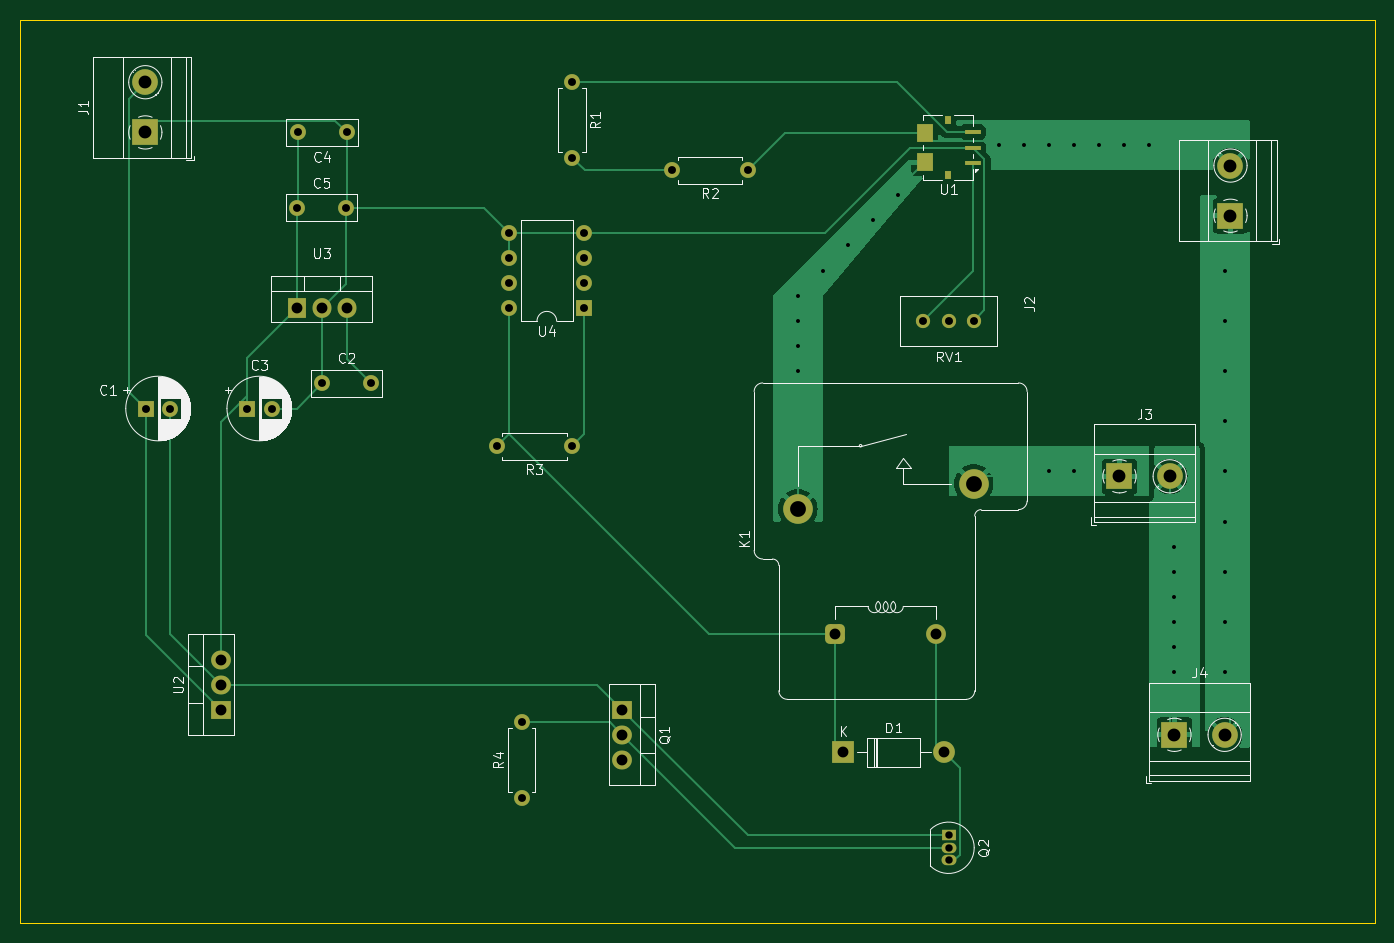
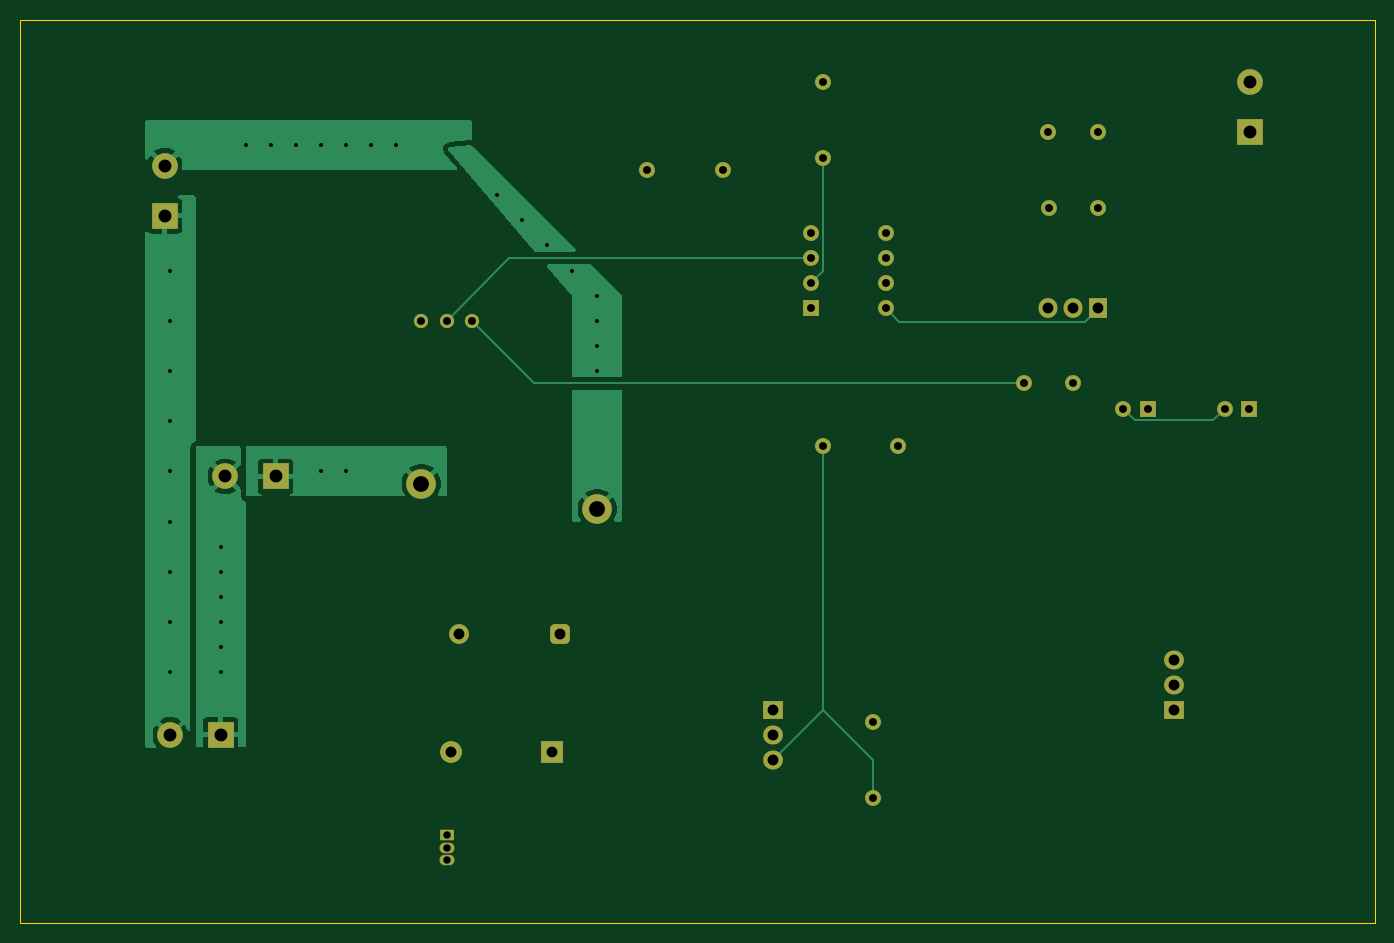
Circuit board: 11 layer files. Board 137.2 x 91.4 mm.
- bottom_copper: recruitment-B_Cu.gbr (25450 bytes)
- bottom_mask: recruitment-B_Mask.gbr (3456 bytes)
- paste: recruitment-B_Paste.gbr (480 bytes)
- bottom_silk: recruitment-B_Silkscreen.gbr (481 bytes)
- outline: recruitment-Edge_Cuts.gbr (710 bytes)
- top_copper: recruitment-F_Cu.gbr (36207 bytes)
- top_mask: recruitment-F_Mask.gbr (3752 bytes)
- paste: recruitment-F_Paste.gbr (776 bytes)
- top_silk: recruitment-F_Silkscreen.gbr (46588 bytes)
- drill: recruitment-NPTH.drl (298 bytes)
- drill: recruitment-PTH.drl (1934 bytes)

=== bottom_copper: recruitment-B_Cu.gbr (25450 bytes, source omitted) ===
=== bottom_mask: recruitment-B_Mask.gbr ===
%TF.GenerationSoftware,KiCad,Pcbnew,7.0.11+dfsg-1build4*%
%TF.CreationDate,2025-12-28T20:15:01+01:00*%
%TF.ProjectId,recruitment,72656372-7569-4746-9d65-6e742e6b6963,V0*%
%TF.SameCoordinates,Original*%
%TF.FileFunction,Soldermask,Bot*%
%TF.FilePolarity,Negative*%
%FSLAX46Y46*%
G04 Gerber Fmt 4.6, Leading zero omitted, Abs format (unit mm)*
G04 Created by KiCad (PCBNEW 7.0.11+dfsg-1build4) date 2025-12-28 20:15:01*
%MOMM*%
%LPD*%
G01*
G04 APERTURE LIST*
G04 Aperture macros list*
%AMRoundRect*
0 Rectangle with rounded corners*
0 $1 Rounding radius*
0 $2 $3 $4 $5 $6 $7 $8 $9 X,Y pos of 4 corners*
0 Add a 4 corners polygon primitive as box body*
4,1,4,$2,$3,$4,$5,$6,$7,$8,$9,$2,$3,0*
0 Add four circle primitives for the rounded corners*
1,1,$1+$1,$2,$3*
1,1,$1+$1,$4,$5*
1,1,$1+$1,$6,$7*
1,1,$1+$1,$8,$9*
0 Add four rect primitives between the rounded corners*
20,1,$1+$1,$2,$3,$4,$5,0*
20,1,$1+$1,$4,$5,$6,$7,0*
20,1,$1+$1,$6,$7,$8,$9,0*
20,1,$1+$1,$8,$9,$2,$3,0*%
G04 Aperture macros list end*
%ADD10C,1.600000*%
%ADD11O,1.600000X1.600000*%
%ADD12R,2.600000X2.600000*%
%ADD13C,2.600000*%
%ADD14R,1.600000X1.600000*%
%ADD15R,2.000000X1.905000*%
%ADD16O,2.000000X1.905000*%
%ADD17R,1.905000X2.000000*%
%ADD18O,1.905000X2.000000*%
%ADD19C,3.000000*%
%ADD20RoundRect,0.500000X-0.500000X0.500000X-0.500000X-0.500000X0.500000X-0.500000X0.500000X0.500000X0*%
%ADD21C,2.000000*%
%ADD22R,1.500000X1.050000*%
%ADD23O,1.500000X1.050000*%
%ADD24R,2.200000X2.200000*%
%ADD25O,2.200000X2.200000*%
%ADD26C,1.440000*%
G04 APERTURE END LIST*
D10*
%TO.C,R3*%
X121920000Y-88900000D03*
D11*
X114300000Y-88900000D03*
%TD*%
D12*
%TO.C,J2*%
X188553469Y-65572500D03*
D13*
X188553469Y-60492500D03*
%TD*%
D14*
%TO.C,C1*%
X78780000Y-85080000D03*
D10*
X81280000Y-85080000D03*
%TD*%
%TO.C,C2*%
X96600000Y-82540000D03*
X101600000Y-82540000D03*
%TD*%
D15*
%TO.C,Q1*%
X127000000Y-115560000D03*
D16*
X127000000Y-118100000D03*
X127000000Y-120640000D03*
%TD*%
D17*
%TO.C,U3*%
X94060000Y-74920000D03*
D18*
X96600000Y-74920000D03*
X99140000Y-74920000D03*
%TD*%
D19*
%TO.C,K1*%
X144760000Y-95240000D03*
X162560000Y-92700000D03*
D20*
X148560000Y-107900000D03*
D21*
X158760000Y-107900000D03*
%TD*%
D22*
%TO.C,Q2*%
X160020000Y-128260000D03*
D23*
X160020000Y-129530000D03*
X160020000Y-130800000D03*
%TD*%
D10*
%TO.C,R1*%
X121920000Y-52070000D03*
D11*
X121920000Y-59690000D03*
%TD*%
D12*
%TO.C,J1*%
X78740000Y-57140000D03*
D13*
X78740000Y-52060000D03*
%TD*%
D10*
%TO.C,C4*%
X99140000Y-57140000D03*
X94140000Y-57140000D03*
%TD*%
%TO.C,R4*%
X116840000Y-124450000D03*
D11*
X116840000Y-116830000D03*
%TD*%
D14*
%TO.C,C3*%
X89020000Y-85080000D03*
D10*
X91520000Y-85080000D03*
%TD*%
D24*
%TO.C,D1*%
X149380000Y-119880000D03*
D25*
X159540000Y-119880000D03*
%TD*%
D15*
%TO.C,U2*%
X86360000Y-115560000D03*
D16*
X86360000Y-113020000D03*
X86360000Y-110480000D03*
%TD*%
D10*
%TO.C,C5*%
X94060000Y-64760000D03*
X99060000Y-64760000D03*
%TD*%
D14*
%TO.C,U4*%
X123180000Y-74920000D03*
D11*
X123180000Y-72380000D03*
X123180000Y-69840000D03*
X123180000Y-67300000D03*
X115560000Y-67300000D03*
X115560000Y-69840000D03*
X115560000Y-72380000D03*
X115560000Y-74920000D03*
%TD*%
D12*
%TO.C,J4*%
X182880000Y-118100000D03*
D13*
X187960000Y-118100000D03*
%TD*%
D10*
%TO.C,R2*%
X139700000Y-60960000D03*
D11*
X132080000Y-60960000D03*
%TD*%
D26*
%TO.C,RV1*%
X157480000Y-76200000D03*
X160020000Y-76200000D03*
X162560000Y-76200000D03*
%TD*%
D12*
%TO.C,J3*%
X177320000Y-91940000D03*
D13*
X182400000Y-91940000D03*
%TD*%
M02*

=== paste: recruitment-B_Paste.gbr ===
%TF.GenerationSoftware,KiCad,Pcbnew,7.0.11+dfsg-1build4*%
%TF.CreationDate,2025-12-28T20:15:00+01:00*%
%TF.ProjectId,recruitment,72656372-7569-4746-9d65-6e742e6b6963,V0*%
%TF.SameCoordinates,Original*%
%TF.FileFunction,Paste,Bot*%
%TF.FilePolarity,Positive*%
%FSLAX46Y46*%
G04 Gerber Fmt 4.6, Leading zero omitted, Abs format (unit mm)*
G04 Created by KiCad (PCBNEW 7.0.11+dfsg-1build4) date 2025-12-28 20:15:00*
%MOMM*%
%LPD*%
G01*
G04 APERTURE LIST*
G04 APERTURE END LIST*
M02*

=== bottom_silk: recruitment-B_Silkscreen.gbr ===
%TF.GenerationSoftware,KiCad,Pcbnew,7.0.11+dfsg-1build4*%
%TF.CreationDate,2025-12-28T20:15:00+01:00*%
%TF.ProjectId,recruitment,72656372-7569-4746-9d65-6e742e6b6963,V0*%
%TF.SameCoordinates,Original*%
%TF.FileFunction,Legend,Bot*%
%TF.FilePolarity,Positive*%
%FSLAX46Y46*%
G04 Gerber Fmt 4.6, Leading zero omitted, Abs format (unit mm)*
G04 Created by KiCad (PCBNEW 7.0.11+dfsg-1build4) date 2025-12-28 20:15:00*
%MOMM*%
%LPD*%
G01*
G04 APERTURE LIST*
G04 APERTURE END LIST*
M02*

=== outline: recruitment-Edge_Cuts.gbr ===
%TF.GenerationSoftware,KiCad,Pcbnew,7.0.11+dfsg-1build4*%
%TF.CreationDate,2025-12-28T20:15:01+01:00*%
%TF.ProjectId,recruitment,72656372-7569-4746-9d65-6e742e6b6963,V0*%
%TF.SameCoordinates,Original*%
%TF.FileFunction,Profile,NP*%
%FSLAX46Y46*%
G04 Gerber Fmt 4.6, Leading zero omitted, Abs format (unit mm)*
G04 Created by KiCad (PCBNEW 7.0.11+dfsg-1build4) date 2025-12-28 20:15:01*
%MOMM*%
%LPD*%
G01*
G04 APERTURE LIST*
%TA.AperFunction,Profile*%
%ADD10C,0.050000*%
%TD*%
G04 APERTURE END LIST*
D10*
X203200000Y-137160000D02*
X66040000Y-137160000D01*
X203200000Y-45720000D02*
X203200000Y-137160000D01*
X66040000Y-137160000D02*
X66040000Y-45720000D01*
X66040000Y-45720000D02*
X203200000Y-45720000D01*
M02*

=== top_copper: recruitment-F_Cu.gbr (36207 bytes, source omitted) ===
=== top_mask: recruitment-F_Mask.gbr ===
%TF.GenerationSoftware,KiCad,Pcbnew,7.0.11+dfsg-1build4*%
%TF.CreationDate,2025-12-28T20:15:01+01:00*%
%TF.ProjectId,recruitment,72656372-7569-4746-9d65-6e742e6b6963,V0*%
%TF.SameCoordinates,Original*%
%TF.FileFunction,Soldermask,Top*%
%TF.FilePolarity,Negative*%
%FSLAX46Y46*%
G04 Gerber Fmt 4.6, Leading zero omitted, Abs format (unit mm)*
G04 Created by KiCad (PCBNEW 7.0.11+dfsg-1build4) date 2025-12-28 20:15:01*
%MOMM*%
%LPD*%
G01*
G04 APERTURE LIST*
G04 Aperture macros list*
%AMRoundRect*
0 Rectangle with rounded corners*
0 $1 Rounding radius*
0 $2 $3 $4 $5 $6 $7 $8 $9 X,Y pos of 4 corners*
0 Add a 4 corners polygon primitive as box body*
4,1,4,$2,$3,$4,$5,$6,$7,$8,$9,$2,$3,0*
0 Add four circle primitives for the rounded corners*
1,1,$1+$1,$2,$3*
1,1,$1+$1,$4,$5*
1,1,$1+$1,$6,$7*
1,1,$1+$1,$8,$9*
0 Add four rect primitives between the rounded corners*
20,1,$1+$1,$2,$3,$4,$5,0*
20,1,$1+$1,$4,$5,$6,$7,0*
20,1,$1+$1,$6,$7,$8,$9,0*
20,1,$1+$1,$8,$9,$2,$3,0*%
G04 Aperture macros list end*
%ADD10C,1.600000*%
%ADD11O,1.600000X1.600000*%
%ADD12R,2.600000X2.600000*%
%ADD13C,2.600000*%
%ADD14R,1.600000X1.600000*%
%ADD15R,2.000000X1.905000*%
%ADD16O,2.000000X1.905000*%
%ADD17R,1.905000X2.000000*%
%ADD18O,1.905000X2.000000*%
%ADD19C,3.000000*%
%ADD20RoundRect,0.500000X-0.500000X0.500000X-0.500000X-0.500000X0.500000X-0.500000X0.500000X0.500000X0*%
%ADD21C,2.000000*%
%ADD22R,1.600000X0.500000*%
%ADD23R,0.600000X0.900000*%
%ADD24R,1.700000X1.800000*%
%ADD25R,1.500000X1.050000*%
%ADD26O,1.500000X1.050000*%
%ADD27R,2.200000X2.200000*%
%ADD28O,2.200000X2.200000*%
%ADD29C,1.440000*%
G04 APERTURE END LIST*
D10*
%TO.C,R3*%
X121920000Y-88900000D03*
D11*
X114300000Y-88900000D03*
%TD*%
D12*
%TO.C,J2*%
X188553469Y-65572500D03*
D13*
X188553469Y-60492500D03*
%TD*%
D14*
%TO.C,C1*%
X78780000Y-85080000D03*
D10*
X81280000Y-85080000D03*
%TD*%
%TO.C,C2*%
X96600000Y-82540000D03*
X101600000Y-82540000D03*
%TD*%
D15*
%TO.C,Q1*%
X127000000Y-115560000D03*
D16*
X127000000Y-118100000D03*
X127000000Y-120640000D03*
%TD*%
D17*
%TO.C,U3*%
X94060000Y-74920000D03*
D18*
X96600000Y-74920000D03*
X99140000Y-74920000D03*
%TD*%
D19*
%TO.C,K1*%
X144760000Y-95240000D03*
X162560000Y-92700000D03*
D20*
X148560000Y-107900000D03*
D21*
X158760000Y-107900000D03*
%TD*%
D22*
%TO.C,U1*%
X162470000Y-60280000D03*
X162470000Y-58680000D03*
X162470000Y-57080000D03*
D23*
X159970000Y-55880000D03*
D24*
X157620000Y-57180000D03*
X157620000Y-60180000D03*
D23*
X159970000Y-61480000D03*
%TD*%
D25*
%TO.C,Q2*%
X160020000Y-128260000D03*
D26*
X160020000Y-129530000D03*
X160020000Y-130800000D03*
%TD*%
D10*
%TO.C,R1*%
X121920000Y-52070000D03*
D11*
X121920000Y-59690000D03*
%TD*%
D12*
%TO.C,J1*%
X78740000Y-57140000D03*
D13*
X78740000Y-52060000D03*
%TD*%
D10*
%TO.C,C4*%
X99140000Y-57140000D03*
X94140000Y-57140000D03*
%TD*%
%TO.C,R4*%
X116840000Y-124450000D03*
D11*
X116840000Y-116830000D03*
%TD*%
D14*
%TO.C,C3*%
X89020000Y-85080000D03*
D10*
X91520000Y-85080000D03*
%TD*%
D27*
%TO.C,D1*%
X149380000Y-119880000D03*
D28*
X159540000Y-119880000D03*
%TD*%
D15*
%TO.C,U2*%
X86360000Y-115560000D03*
D16*
X86360000Y-113020000D03*
X86360000Y-110480000D03*
%TD*%
D10*
%TO.C,C5*%
X94060000Y-64760000D03*
X99060000Y-64760000D03*
%TD*%
D14*
%TO.C,U4*%
X123180000Y-74920000D03*
D11*
X123180000Y-72380000D03*
X123180000Y-69840000D03*
X123180000Y-67300000D03*
X115560000Y-67300000D03*
X115560000Y-69840000D03*
X115560000Y-72380000D03*
X115560000Y-74920000D03*
%TD*%
D12*
%TO.C,J4*%
X182880000Y-118100000D03*
D13*
X187960000Y-118100000D03*
%TD*%
D10*
%TO.C,R2*%
X139700000Y-60960000D03*
D11*
X132080000Y-60960000D03*
%TD*%
D29*
%TO.C,RV1*%
X157480000Y-76200000D03*
X160020000Y-76200000D03*
X162560000Y-76200000D03*
%TD*%
D12*
%TO.C,J3*%
X177320000Y-91940000D03*
D13*
X182400000Y-91940000D03*
%TD*%
M02*

=== paste: recruitment-F_Paste.gbr ===
%TF.GenerationSoftware,KiCad,Pcbnew,7.0.11+dfsg-1build4*%
%TF.CreationDate,2025-12-28T20:15:00+01:00*%
%TF.ProjectId,recruitment,72656372-7569-4746-9d65-6e742e6b6963,V0*%
%TF.SameCoordinates,Original*%
%TF.FileFunction,Paste,Top*%
%TF.FilePolarity,Positive*%
%FSLAX46Y46*%
G04 Gerber Fmt 4.6, Leading zero omitted, Abs format (unit mm)*
G04 Created by KiCad (PCBNEW 7.0.11+dfsg-1build4) date 2025-12-28 20:15:00*
%MOMM*%
%LPD*%
G01*
G04 APERTURE LIST*
%ADD10R,1.600000X0.500000*%
%ADD11R,0.600000X0.900000*%
%ADD12R,1.700000X1.800000*%
G04 APERTURE END LIST*
D10*
%TO.C,U1*%
X162470000Y-60280000D03*
X162470000Y-58680000D03*
X162470000Y-57080000D03*
D11*
X159970000Y-55880000D03*
D12*
X157620000Y-57180000D03*
X157620000Y-60180000D03*
D11*
X159970000Y-61480000D03*
%TD*%
M02*

=== top_silk: recruitment-F_Silkscreen.gbr (46588 bytes, source omitted) ===
=== drill: recruitment-NPTH.drl ===
M48
; DRILL file {KiCad 7.0.11+dfsg-1build4} date dom 28 dic 2025, 20:15:05
; FORMAT={-:-/ absolute / metric / decimal}
; #@! TF.CreationDate,2025-12-28T20:15:05+01:00
; #@! TF.GenerationSoftware,Kicad,Pcbnew,7.0.11+dfsg-1build4
; #@! TF.FileFunction,NonPlated,1,2,NPTH
FMAT,2
METRIC
%
G90
G05
M30

=== drill: recruitment-PTH.drl ===
M48
; DRILL file {KiCad 7.0.11+dfsg-1build4} date dom 28 dic 2025, 20:15:05
; FORMAT={-:-/ absolute / metric / decimal}
; #@! TF.CreationDate,2025-12-28T20:15:05+01:00
; #@! TF.GenerationSoftware,Kicad,Pcbnew,7.0.11+dfsg-1build4
; #@! TF.FileFunction,Plated,1,2,PTH
FMAT,2
METRIC
; #@! TA.AperFunction,Plated,PTH,ViaDrill
T1C0.400
; #@! TA.AperFunction,Plated,PTH,ComponentDrill
T2C0.750
; #@! TA.AperFunction,Plated,PTH,ComponentDrill
T3C0.800
; #@! TA.AperFunction,Plated,PTH,ComponentDrill
T4C1.100
; #@! TA.AperFunction,Plated,PTH,ComponentDrill
T5C1.300
; #@! TA.AperFunction,Plated,PTH,ComponentDrill
T6C1.600
%
G90
G05
T1
X144.78Y-73.66
X144.78Y-76.2
X144.78Y-78.74
X144.78Y-81.28
X147.32Y-71.12
X149.86Y-68.58
X152.4Y-66.04
X154.94Y-63.5
X165.1Y-58.42
X167.64Y-58.42
X170.18Y-58.42
X170.18Y-91.44
X172.72Y-58.42
X172.72Y-91.44
X175.26Y-58.42
X177.8Y-58.42
X180.34Y-58.42
X182.88Y-99.06
X182.88Y-101.6
X182.88Y-104.14
X182.88Y-106.68
X182.88Y-109.22
X182.88Y-111.76
X187.96Y-71.12
X187.96Y-76.2
X187.96Y-81.28
X187.96Y-86.36
X187.96Y-91.44
X187.96Y-96.52
X187.96Y-101.6
X187.96Y-106.68
X187.96Y-111.76
T2
X160.02Y-128.26
X160.02Y-129.53
X160.02Y-130.8
T3
X78.78Y-85.08
X81.28Y-85.08
X89.02Y-85.08
X91.52Y-85.08
X94.06Y-64.76
X94.14Y-57.14
X96.6Y-82.54
X99.06Y-64.76
X99.14Y-57.14
X101.6Y-82.54
X114.3Y-88.9
X115.56Y-67.3
X115.56Y-69.84
X115.56Y-72.38
X115.56Y-74.92
X116.84Y-116.83
X116.84Y-124.45
X121.92Y-52.07
X121.92Y-59.69
X121.92Y-88.9
X123.18Y-67.3
X123.18Y-69.84
X123.18Y-72.38
X123.18Y-74.92
X132.08Y-60.96
X139.7Y-60.96
X157.48Y-76.2
X160.02Y-76.2
X162.56Y-76.2
T4
X86.36Y-110.48
X86.36Y-113.02
X86.36Y-115.56
X94.06Y-74.92
X96.6Y-74.92
X99.14Y-74.92
X127.0Y-115.56
X127.0Y-118.1
X127.0Y-120.64
X148.56Y-107.9
X149.38Y-119.88
X158.76Y-107.9
X159.54Y-119.88
T5
X78.74Y-52.06
X78.74Y-57.14
X177.32Y-91.94
X182.4Y-91.94
X182.88Y-118.1
X187.96Y-118.1
X188.553Y-60.492
X188.553Y-65.572
T6
X144.76Y-95.24
X162.56Y-92.7
M30
